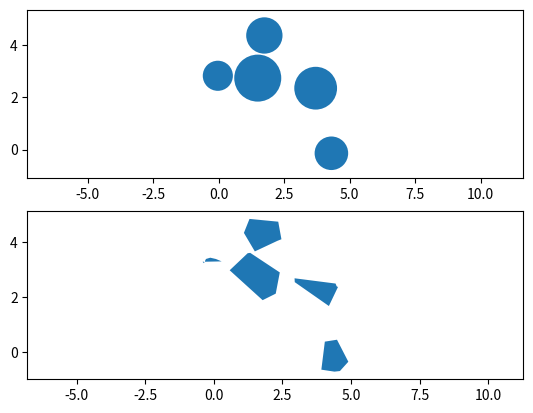

The matplotlib source for this figure:
#!/usr/bin/env python3
# -*- coding: utf-8 -*-
"""
Created on Fri Jan 21 12:56:04 2022

@author: jonathan
"""

import numpy as np
import matplotlib.pyplot as plt

# %% Problem 1
"""
Generate a list of N random floating point numbers (x,y,r), r  > 0. Can you
plot N circles with center given by (x,y) and radius r? N does not need to be
more than 5.   Can you shade the interior?  Could you determine the plot region
on your own?
"""

n = 5

circs = np.random.uniform([-5, -5, 0.2], [5, 5, 1], (5, 3))

fig, [ax1, ax2] = plt.subplots(2, 1)
for dims in circs:
    circle = plt.Circle((dims[0], dims[1]), dims[2])
    ax1.add_patch(circle)

ax1.set_xlim(-5, 5)
ax1.set_ylim(-5, 5)
ax1.axis('equal')


# %% Problem 2
"""
Can you plot N random convex polygons?  A random convex polygon would be a 
convex polygon with random vertices.   You can stick with 4-8 vertices.  Can 
you shade the interior?  For this problem try something easy. Pick N random 
points on a circle.  Sort according to angle.  Use those as vertices.   [We 
can make this more robust if we wanted.  If you generate a random set of points 
in the plane, the convex hull is a convex polygon.  However, the number of 
vertices is probably less than the number of generated points and so we need to 
modify our data set.]
"""
for dims in circs:
    x = dims[0]
    y = dims[1]
    r = dims[2]

    n = 6

    ts = np.sort(np.random.uniform(0, 2*np.pi, n))
    rs = np.random.uniform(r*0.9, r*1.1, n)

    pts = np.array([rs*np.cos(ts) + x, rs*np.sin(ts) + y]).T

    poly = plt.Polygon(pts)
    ax2.add_patch(poly)
ax2.set_xlim(-5, 5)
ax2.set_ylim(-5, 5)
ax2.axis('equal')
